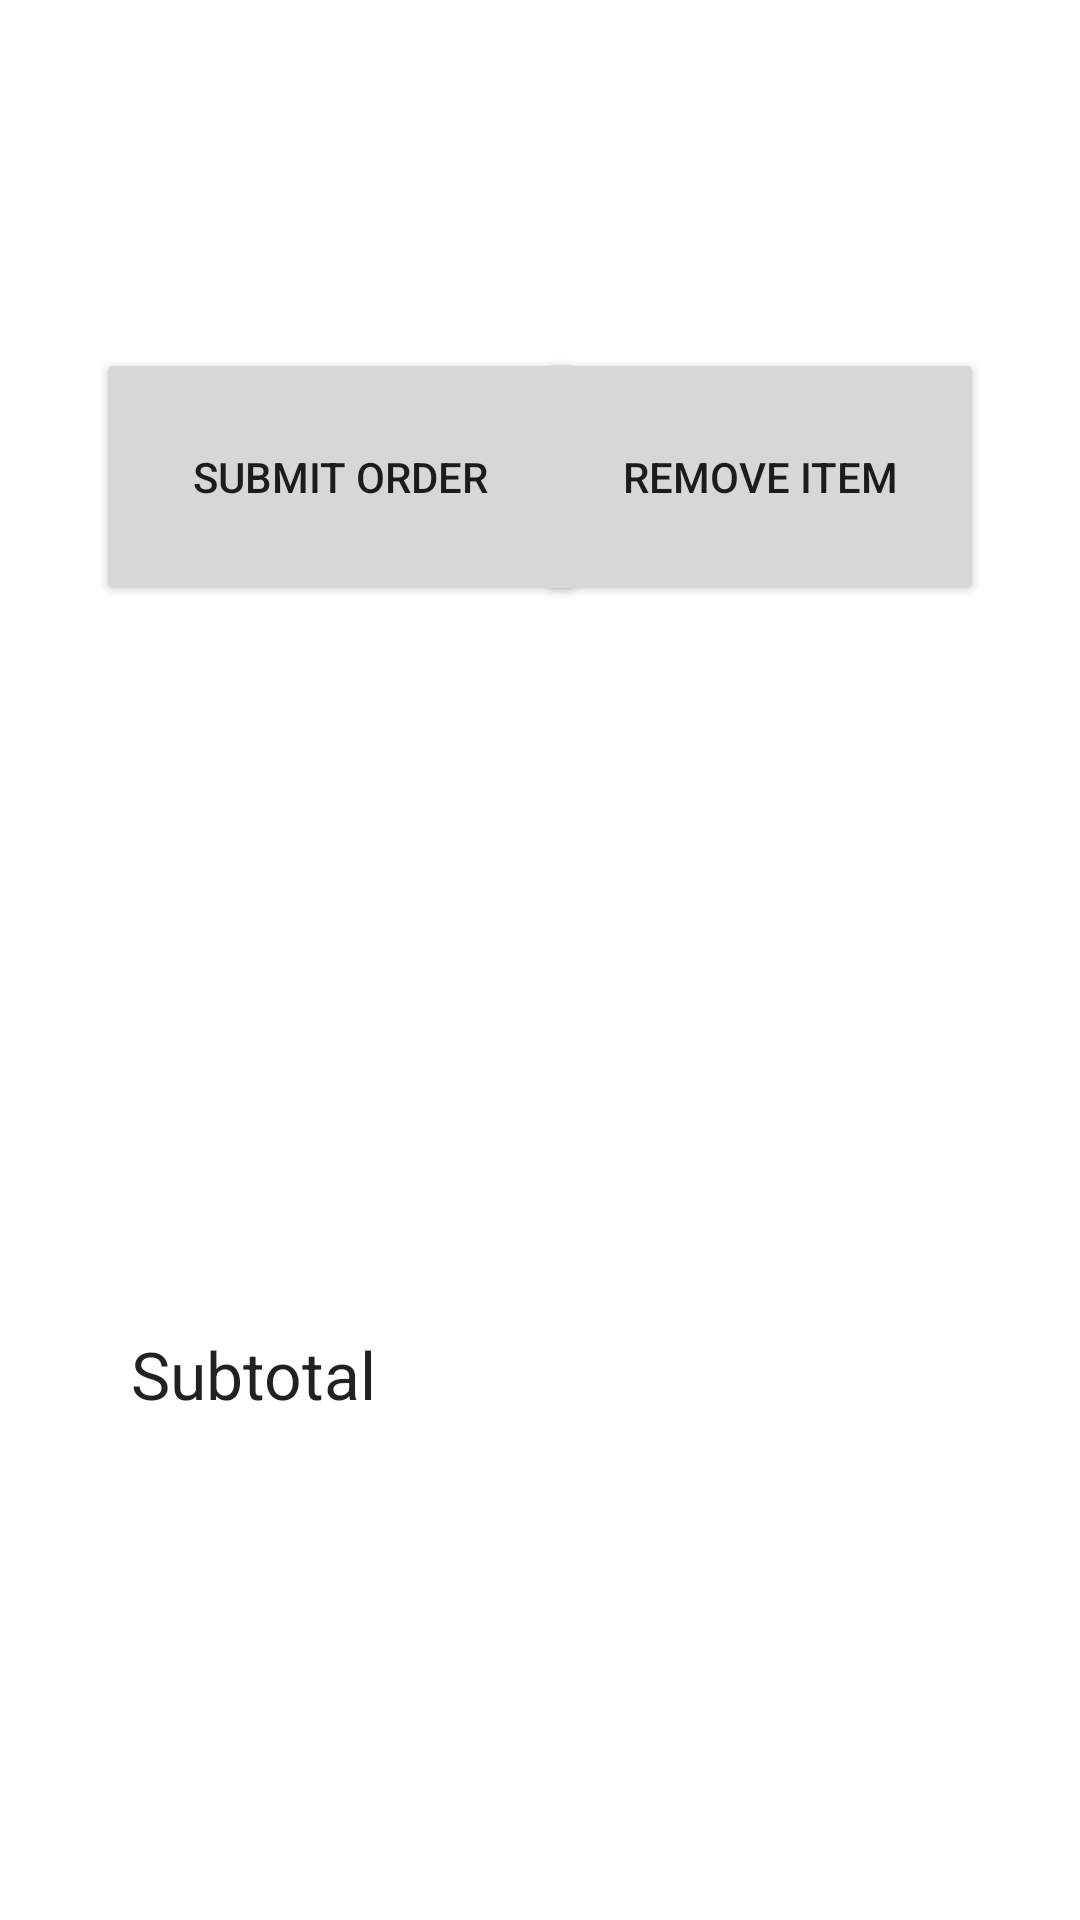

Produce the Android XML layout that renders to this screen, including the resource entries it uses.
<!-- AndroidManifest.xml: application theme Theme.Project5CS213Spring2021 -->
<!-- res/layout/activity_order_details.xml -->
<?xml version="1.0" encoding="utf-8"?>
<androidx.constraintlayout.widget.ConstraintLayout xmlns:android="http://schemas.android.com/apk/res/android"
    xmlns:app="http://schemas.android.com/apk/res-auto"
    xmlns:tools="http://schemas.android.com/tools"
    android:layout_width="match_parent"
    android:layout_height="match_parent"
    tools:context=".OrderDetailsActivity">

    <Button
        android:id="@+id/removeMenuItemButton"
        android:layout_width="149dp"
        android:layout_height="86dp"
        android:layout_marginTop="116dp"
        android:layout_marginEnd="32dp"
        android:layout_marginRight="32dp"
        android:text="@string/removeMenuItemButtonText"
        app:layout_constraintEnd_toEndOf="parent"
        app:layout_constraintTop_toTopOf="parent" />

    <Button
        android:id="@+id/submitOrderButton"
        android:layout_width="163dp"
        android:layout_height="86dp"
        android:layout_marginStart="32dp"
        android:layout_marginLeft="32dp"
        android:layout_marginTop="116dp"
        android:text="@string/submitOrderButtonText"
        app:layout_constraintStart_toStartOf="parent"
        app:layout_constraintTop_toTopOf="parent" />

    <ListView
        android:id="@+id/menuItemListView"
        android:layout_width="346dp"
        android:layout_height="259dp"
        app:layout_constraintBottom_toBottomOf="parent"
        app:layout_constraintEnd_toEndOf="parent"
        app:layout_constraintHorizontal_bias="0.507"
        app:layout_constraintStart_toStartOf="parent"
        app:layout_constraintTop_toTopOf="parent"
        app:layout_constraintVertical_bias="0.47" />

    <TextView
        android:id="@+id/currentOrderSubtotalTextView"
        android:layout_width="194dp"
        android:layout_height="57dp"
        app:layout_constraintBottom_toBottomOf="parent"
        app:layout_constraintEnd_toEndOf="parent"
        app:layout_constraintHorizontal_bias="0.837"
        app:layout_constraintStart_toStartOf="parent"
        app:layout_constraintTop_toTopOf="parent"
        app:layout_constraintVertical_bias="0.735" />

    <TextView
        android:id="@+id/subtotalLabel"
        android:layout_width="118dp"
        android:layout_height="30dp"
        android:text="@string/subtotalLabel"
        android:textAppearance="@style/TextAppearance.AppCompat.Large"
        app:layout_constraintBottom_toBottomOf="parent"
        app:layout_constraintEnd_toEndOf="parent"
        app:layout_constraintHorizontal_bias="0.18"
        app:layout_constraintStart_toStartOf="parent"
        app:layout_constraintTop_toTopOf="parent"
        app:layout_constraintVertical_bias="0.727" />

</androidx.constraintlayout.widget.ConstraintLayout>
<!-- resources referenced by this layout -->
<resources>
  <string name="removeMenuItemButtonText">Remove Item</string>
  <string name="submitOrderButtonText">Submit Order</string>
  <string name="subtotalLabel">Subtotal</string>
  <style name="Theme.Project5CS213Spring2021" parent="Theme.MaterialComponents.DayNight.DarkActionBar">
          
          <item name="colorPrimary">@color/purple_500</item>
          <item name="colorPrimaryVariant">@color/purple_700</item>
          <item name="colorOnPrimary">@color/white</item>
          
          <item name="colorSecondary">@color/teal_200</item>
          <item name="colorSecondaryVariant">@color/teal_700</item>
          <item name="colorOnSecondary">@color/black</item>
          
          <item name="android:statusBarColor" tools:targetApi="l">?attr/colorPrimaryVariant</item>
          
      </style>
  <!-- not gathered from this repository: default colours our renderer supplied (Android Studio template values) -->
  <color name="purple_500">#FF6200EE</color>
  <color name="purple_700">#FF3700B3</color>
  <color name="teal_200">#FF03DAC5</color>
  <color name="teal_700">#FF018786</color>
  <color name="black">#FF000000</color>
  <color name="white">#FFFFFFFF</color>
</resources>
